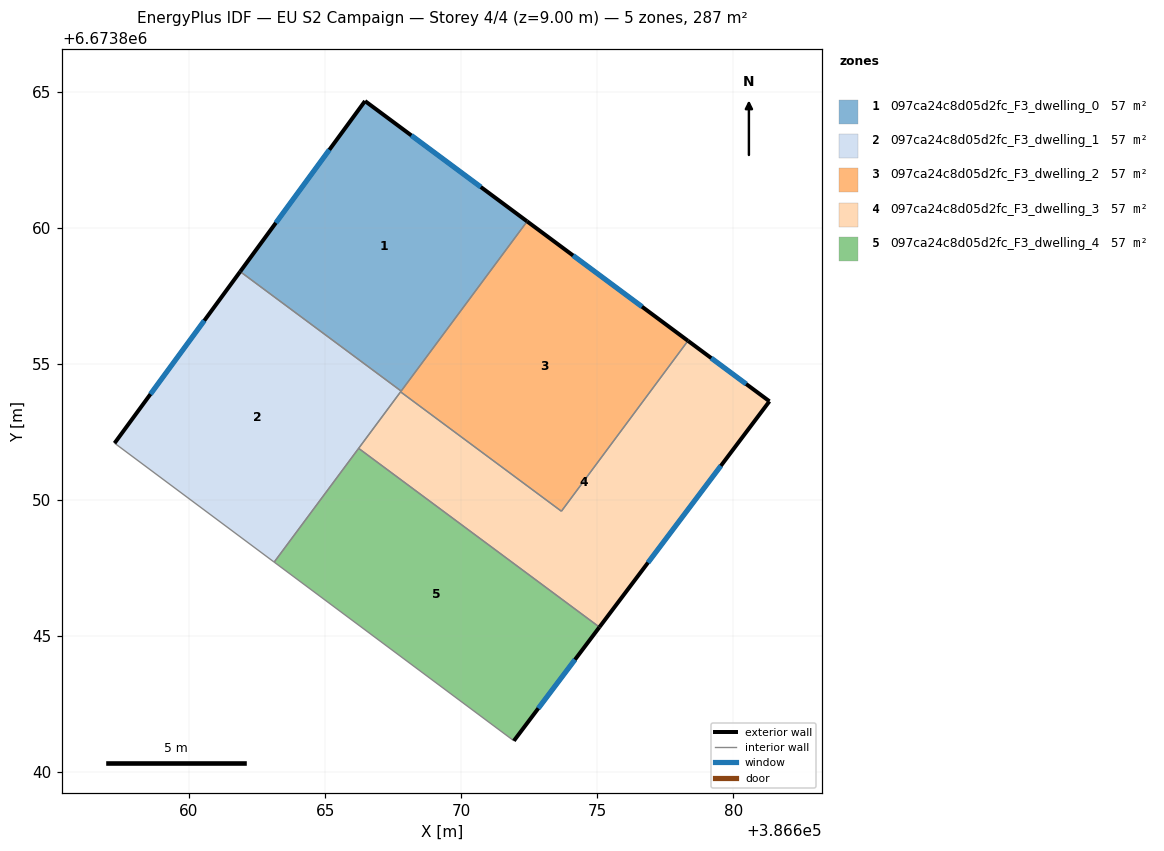
=== STOREY PLAN SPEC (per zone: floor XY polygon, exterior-wall plan segments, windows/doors) ===
zone 1: 097ca24c8d05d2fc_F3_dwelling_0  (57.4 m²)
  floor: (386672.42, 6673860.23) (386667.79, 6673854.00) (386661.88, 6673858.39) (386666.47, 6673864.65)
  exterior wall: (386666.47, 6673864.65) – (386661.88, 6673858.39)  [7.8 m]
    window: (386665.16, 6673862.86) – (386663.19, 6673860.18)  [4.3 m²]
  exterior wall: (386672.42, 6673860.23) – (386666.47, 6673864.65)  [7.4 m]
    window: (386670.72, 6673861.50) – (386668.17, 6673863.39)  [4.1 m²]
  interior walls: 2
zone 2: 097ca24c8d05d2fc_F3_dwelling_1  (57.4 m²)
  floor: (386667.79, 6673854.00) (386663.13, 6673847.72) (386657.27, 6673852.09) (386661.88, 6673858.39)
  exterior wall: (386661.88, 6673858.39) – (386657.27, 6673852.09)  [7.8 m]
    window: (386660.56, 6673856.59) – (386658.59, 6673853.89)  [4.3 m²]
  interior walls: 5
zone 3: 097ca24c8d05d2fc_F3_dwelling_2  (57.4 m²)
  floor: (386678.33, 6673855.85) (386673.68, 6673849.59) (386667.77, 6673853.97) (386672.42, 6673860.23)
  exterior wall: (386678.33, 6673855.85) – (386672.42, 6673860.23)  [7.4 m]
    window: (386676.64, 6673857.10) – (386674.11, 6673858.98)  [4.1 m²]
  interior walls: 4
zone 4: 097ca24c8d05d2fc_F3_dwelling_3  (57.4 m²)
  floor: (386681.32, 6673853.62) (386675.08, 6673845.33) (386666.23, 6673851.90) (386667.77, 6673853.97) (386673.68, 6673849.59) (386678.33, 6673855.85)
  exterior wall: (386681.32, 6673853.62) – (386678.33, 6673855.85)  [3.7 m]
    window: (386680.47, 6673854.26) – (386679.18, 6673855.21)  [2.1 m²]
  exterior wall: (386675.08, 6673845.33) – (386681.32, 6673853.62)  [10.4 m]
    window: (386676.86, 6673847.70) – (386679.54, 6673851.25)  [5.7 m²]
  interior walls: 4
zone 5: 097ca24c8d05d2fc_F3_dwelling_4  (57.4 m²)
  floor: (386675.08, 6673845.33) (386671.93, 6673841.16) (386663.13, 6673847.72) (386666.23, 6673851.90)
  exterior wall: (386671.93, 6673841.16) – (386675.08, 6673845.33)  [5.2 m]
    window: (386672.83, 6673842.35) – (386674.18, 6673844.14)  [2.9 m²]
  interior walls: 3

=== DERIVED (storey summary) ===
Building: EU S2 Campaign
Storey: 4 of 4  (floor level z = 9.00 m)
Storey gross floor area: 286.8 m²
Zones on this storey: 5
  - 097ca24c8d05d2fc_F3_dwelling_0: floor 57.4 m²; exterior wall 15.2 m (45.5 m²); 2 window(s) 8.4 m²; WWR 18.4%
  - 097ca24c8d05d2fc_F3_dwelling_1: floor 57.4 m²; exterior wall 7.8 m (23.4 m²); 1 window(s) 4.3 m²; WWR 18.4%
  - 097ca24c8d05d2fc_F3_dwelling_2: floor 57.4 m²; exterior wall 7.4 m (22.1 m²); 1 window(s) 4.1 m²; WWR 18.4%
  - 097ca24c8d05d2fc_F3_dwelling_3: floor 57.4 m²; exterior wall 14.1 m (42.3 m²); 2 window(s) 7.8 m²; WWR 18.4%
  - 097ca24c8d05d2fc_F3_dwelling_4: floor 57.4 m²; exterior wall 5.2 m (15.7 m²); 1 window(s) 2.9 m²; WWR 18.4%
Zone adjacency (shared interzone walls):
  - 097ca24c8d05d2fc_F3_dwelling_0 ↔ 097ca24c8d05d2fc_F3_dwelling_1
  - 097ca24c8d05d2fc_F3_dwelling_0 ↔ 097ca24c8d05d2fc_F3_dwelling_2
  - 097ca24c8d05d2fc_F3_dwelling_1 ↔ 097ca24c8d05d2fc_F3_dwelling_2
  - 097ca24c8d05d2fc_F3_dwelling_1 ↔ 097ca24c8d05d2fc_F3_dwelling_3
  - 097ca24c8d05d2fc_F3_dwelling_1 ↔ 097ca24c8d05d2fc_F3_dwelling_4
  - 097ca24c8d05d2fc_F3_dwelling_2 ↔ 097ca24c8d05d2fc_F3_dwelling_3
  - 097ca24c8d05d2fc_F3_dwelling_3 ↔ 097ca24c8d05d2fc_F3_dwelling_4